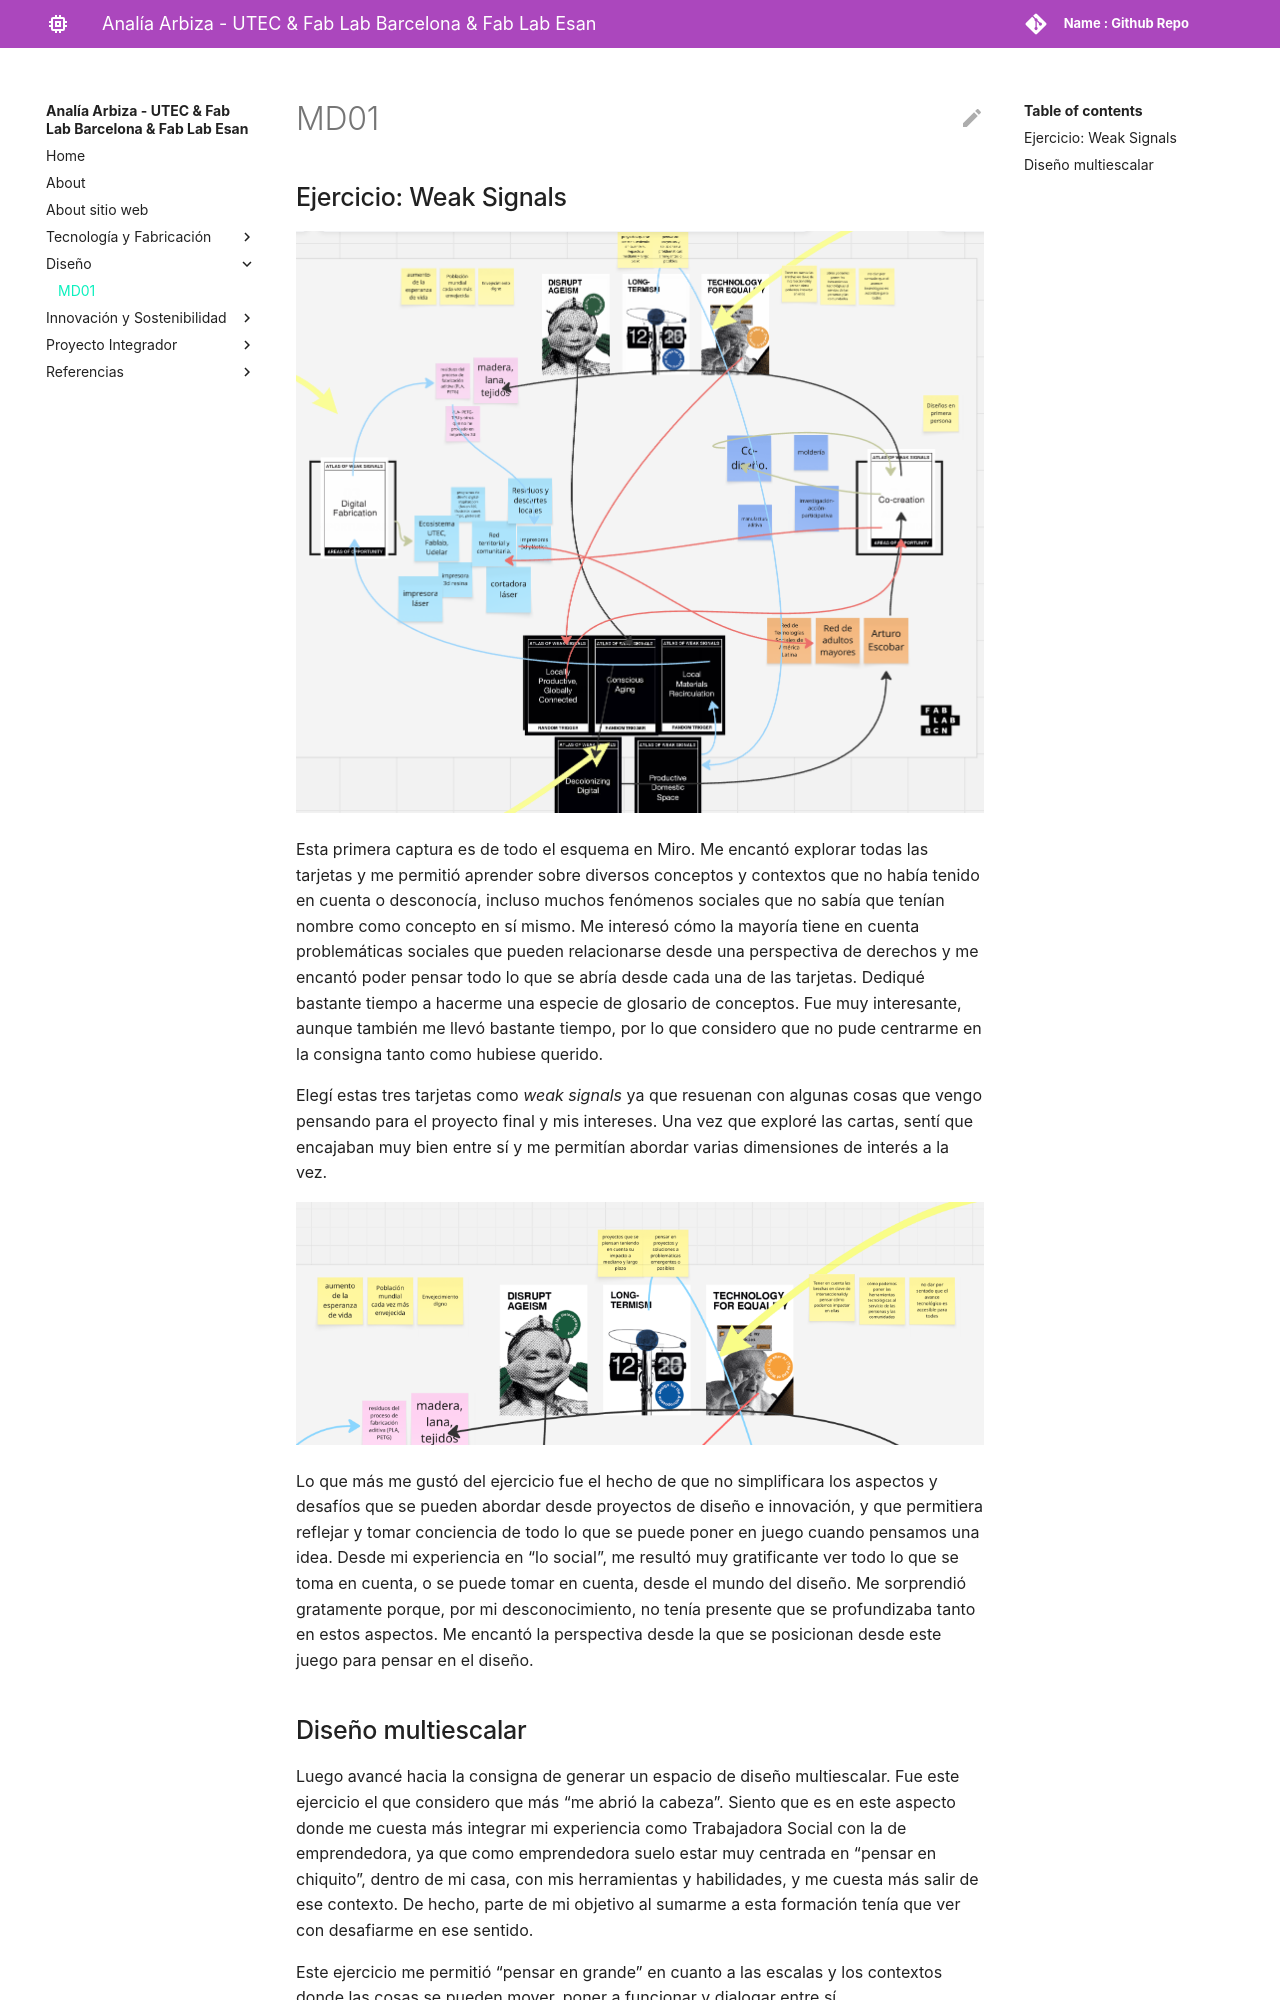

repository: arbizaanalia/analia_arbiza · page: diseno/md01/index.html · generator: mkdocs

---
hide:
    - toc
---

# MD01

## Ejercicio: Weak Signals

![Esquema completo del ejercicio Weak Signals en Miro](../images/modules/md01/md01-01.png)

Esta primera captura es de todo el esquema en Miro. Me encantó explorar todas las tarjetas y me permitió aprender sobre diversos conceptos y contextos que no había tenido en cuenta o desconocía, incluso muchos fenómenos sociales que no sabía que tenían nombre como concepto en sí mismo. Me interesó cómo la mayoría tiene en cuenta problemáticas sociales que pueden relacionarse desde una perspectiva de derechos y me encantó poder pensar todo lo que se abría desde cada una de las tarjetas. Dediqué bastante tiempo a hacerme una especie de glosario de conceptos. Fue muy interesante, aunque también me llevó bastante tiempo, por lo que considero que no pude centrarme en la consigna tanto como hubiese querido.

Elegí estas tres tarjetas como *weak signals* ya que resuenan con algunas cosas que vengo pensando para el proyecto final y mis intereses. Una vez que exploré las cartas, sentí que encajaban muy bien entre sí y me permitían abordar varias dimensiones de interés a la vez.

![Detalle de las señales seleccionadas y sus conexiones](../images/modules/md01/md01-02.png)

Lo que más me gustó del ejercicio fue el hecho de que no simplificara los aspectos y desafíos que se pueden abordar desde proyectos de diseño e innovación, y que permitiera reflejar y tomar conciencia de todo lo que se puede poner en juego cuando pensamos una idea. Desde mi experiencia en “lo social”, me resultó muy gratificante ver todo lo que se toma en cuenta, o se puede tomar en cuenta, desde el mundo del diseño. Me sorprendió gratamente porque, por mi desconocimiento, no tenía presente que se profundizaba tanto en estos aspectos. Me encantó la perspectiva desde la que se posicionan desde este juego para pensar en el diseño.
